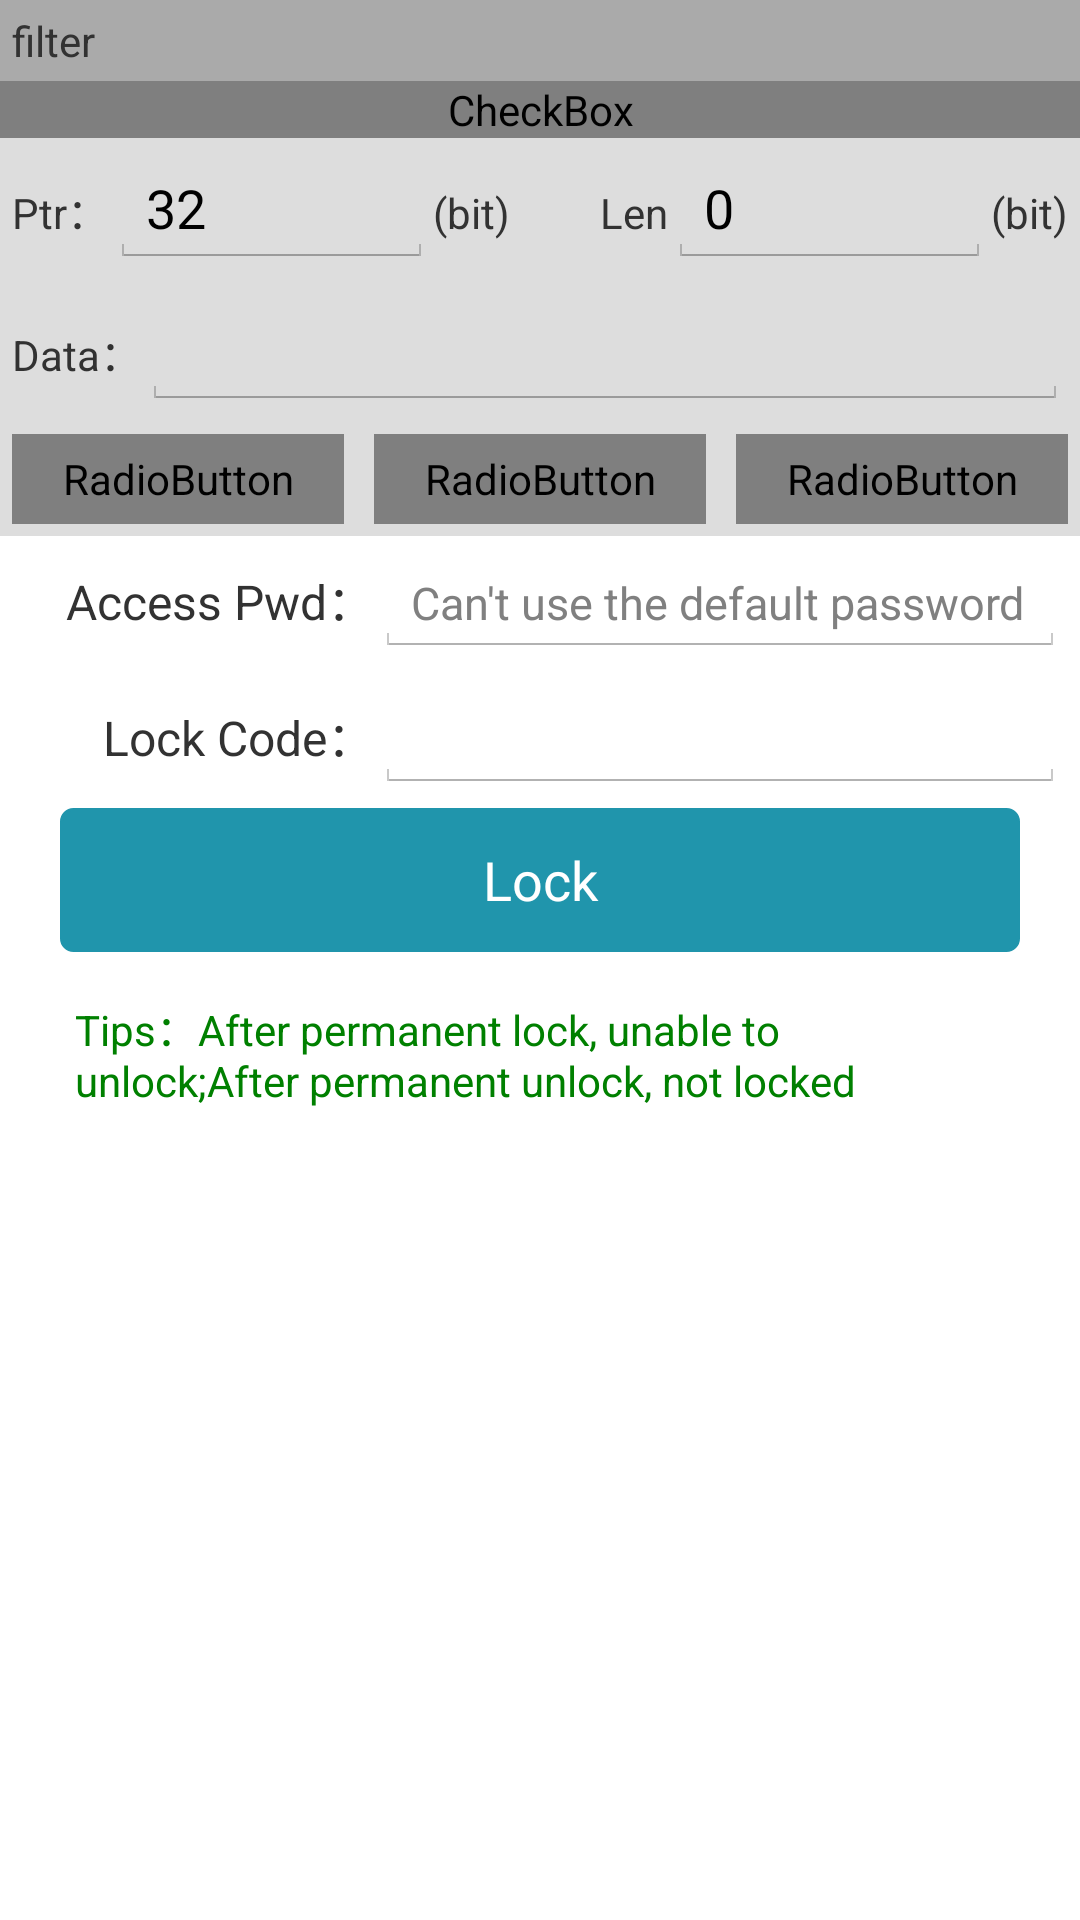

This screen was rendered from an Android layout file. Write that file and the resources it references.
<!-- AndroidManifest.xml: application theme CustomTheme -->
<!-- res/layout/uhf_lock_fragment.xml -->
<?xml version="1.0" encoding="utf-8"?>

<ScrollView xmlns:android="http://schemas.android.com/apk/res/android"
    android:layout_width="match_parent"
    android:layout_height="match_parent"
    android:scrollbars="vertical">

    <LinearLayout
        android:layout_width="match_parent"
        android:layout_height="wrap_content"
        android:orientation="vertical">

        <TextView
            android:layout_width="match_parent"
            android:layout_height="wrap_content"
            android:background="#AAAAAA"
            android:padding="4dp"
            android:text="@string/uhf_title_filter" />

        <CheckBox
            android:id="@+id/cb_filter_lock"
            android:layout_width="match_parent"
            android:layout_height="wrap_content"
            android:background="@color/gray_dd"
            android:text="@string/button_enable"
            android:textColor="@drawable/check_text_color"
            android:textSize="19sp" />

        <LinearLayout
            android:layout_width="match_parent"
            android:layout_height="wrap_content"
            android:background="@color/gray_dd"
            android:padding="4dp">

            <TextView
                android:layout_width="wrap_content"
                android:layout_height="wrap_content"
                android:text="@string/tvPtr" />

            <EditText
                android:id="@+id/etPtr_filter_lock"
                android:layout_width="match_parent"
                android:layout_height="wrap_content"
                android:layout_weight="1"
                android:inputType="numberSigned"
                android:text="32" />

            <TextView
                android:layout_width="wrap_content"
                android:layout_height="wrap_content"
                android:layout_marginRight="30dp"
                android:text="(bit)" />

            <TextView
                android:layout_width="wrap_content"
                android:layout_height="wrap_content"
                android:text="@string/length" />

            <EditText
                android:id="@+id/etLen_filter_lock"
                android:layout_width="match_parent"
                android:layout_height="wrap_content"
                android:layout_weight="1"
                android:inputType="numberSigned"
                android:text="0" />

            <TextView
                android:layout_width="wrap_content"
                android:layout_height="wrap_content"
                android:text="(bit)" />
        </LinearLayout>

        <LinearLayout
            android:layout_width="match_parent"
            android:layout_height="wrap_content"
            android:background="@color/gray_dd"
            android:padding="4dp">

            <TextView
                android:layout_width="wrap_content"
                android:layout_height="wrap_content"
                android:text="@string/tvData_Read" />

            <EditText
                android:id="@+id/etData_filter_lock"
                android:layout_width="match_parent"
                android:layout_height="wrap_content"
                android:hint=""
                android:inputType="textNoSuggestions"
                android:singleLine="true" />
        </LinearLayout>

        <RadioGroup
            android:layout_width="match_parent"
            android:layout_height="wrap_content"
            android:background="@color/gray_dd"
            android:orientation="horizontal"
            android:padding="4dp">

            <RadioButton
                android:id="@+id/rbEPC_filter_lock"
                android:layout_width="0dp"
                android:layout_height="30dp"
                android:layout_weight="1"
                android:background="@drawable/rb_bg"
                android:button="@null"
                android:checked="true"
                android:gravity="center"
                android:text="EPC"
                android:textColor="@drawable/check_text_color" />

            <RadioButton
                android:id="@+id/rbTID_filter_lock"
                android:layout_width="0dp"
                android:layout_height="30dp"
                android:layout_marginLeft="10dp"
                android:layout_weight="1"
                android:background="@drawable/rb_bg"
                android:button="@null"
                android:checked="false"
                android:gravity="center"
                android:text="TID"
                android:textColor="@drawable/check_text_color" />

            <RadioButton
                android:id="@+id/rbUser_filter_lock"
                android:layout_width="0dp"
                android:layout_height="30dp"
                android:layout_marginLeft="10dp"
                android:layout_weight="1"
                android:background="@drawable/rb_bg"
                android:button="@null"
                android:checked="false"
                android:gravity="center"
                android:text="USER"
                android:textColor="@drawable/check_text_color" />
        </RadioGroup>

        <LinearLayout
            android:layout_width="match_parent"
            android:layout_height="wrap_content"
            android:padding="5dp">

            <TextView
                android:layout_width="120dp"
                android:layout_height="wrap_content"
                android:gravity="right"
                android:text="@string/tvAccessPwd"
                android:textSize="16sp" />

            <EditText
                android:id="@+id/EtAccessPwd_Lock"
                android:layout_width="match_parent"
                android:layout_height="wrap_content"
                android:hint="@string/rfid_mgs_lockpwdtip"
                android:textSize="15sp" />
        </LinearLayout>

        <LinearLayout
            android:layout_width="match_parent"
            android:layout_height="wrap_content"
            android:padding="5dp">

            <TextView
                android:layout_width="120dp"
                android:layout_height="wrap_content"
                android:gravity="right"
                android:text="@string/tvLockCode"
                android:textSize="16sp" />

            <EditText
                android:id="@+id/etLockCode"
                android:layout_width="match_parent"
                android:layout_height="wrap_content"
                android:focusable="false"
                android:focusableInTouchMode="true"
                android:textSize="15sp" />
        </LinearLayout>

        <Button
            android:id="@+id/btnLock"
            android:layout_width="match_parent"
            android:layout_height="wrap_content"
            android:layout_marginLeft="20dp"
            android:layout_marginRight="20dp"
            android:background="@drawable/button_bg"
            android:text="@string/uhf_msg_tab_lock"
            android:textColor="@color/white" />

        <TextView
            android:layout_width="match_parent"
            android:layout_height="wrap_content"
            android:layout_marginTop="10dp"
            android:layout_marginLeft="20dp"
            android:layout_marginRight="20dp"
            android:layout_marginBottom="10dp"
            android:gravity="left"
            android:padding="5dp"
            android:text="@string/rfid_mgs_locktip"
            android:textColor="@color/green" />
    </LinearLayout>
</ScrollView>
<!-- resources referenced by this layout -->
<resources>
  <color name="gray_dd">#dddddd</color>
  <color name="green">#008000</color>
  <color name="white">#FFFFFF</color>
  <!-- drawable button_bg (drawable) -->
  <?xml version="1.0" encoding="utf-8"?>
  
  
  <selector xmlns:android="http://schemas.android.com/apk/res/android">
      <item android:drawable="@drawable/button_bg_down" android:state_pressed="true"/>
      <item android:drawable="@drawable/button_bg_up"/>
  
  </selector>
  <string name="button_enable">Enable</string>
  <string name="length">Len</string>
  <string name="rfid_mgs_lockpwdtip">Can\'t use the default password</string>
  <string name="rfid_mgs_locktip">Tips：After permanent lock, unable to unlock;After permanent unlock, not locked</string>
  <string name="tvAccessPwd">Access Pwd：</string>
  <string name="tvData_Read">Data：</string>
  <string name="tvLockCode">Lock Code：</string>
  <string name="tvPtr">Ptr：</string>
  <string name="uhf_msg_tab_lock">Lock</string>
  <string name="uhf_title_filter">filter</string>
  <style name="CustomTheme" parent="android:style/Theme.Holo.Light">
           
           
           
           <item name="android:actionBarTabTextStyle">@style/MyActionBarTabTextStyle</item>
           <item name="android:actionBarStyle">@style/MyActionBarStyle</item>
           <item name="android:homeAsUpIndicator">@drawable/actionbar_back</item>
       </style>
  <!-- drawable button_bg_down (drawable) -->
  <?xml version="1.0" encoding="utf-8"?>
  
  <shape xmlns:android="http://schemas.android.com/apk/res/android" >
  
      <corners
          android:bottomLeftRadius="4dp"
          android:bottomRightRadius="4dp"
          android:topLeftRadius="4dp"
          android:topRightRadius="4dp" />
  
      <padding
          android:bottom="5dp"
          android:left="8dp"
          android:right="8dp"
          android:top="5dp" />
  
      <solid android:color="@color/blue2" />
  
      <stroke
          android:width="1dip"
          android:color="@color/blue2" />
  
  </shape>
  <!-- drawable button_bg_up (drawable) -->
  <?xml version="1.0" encoding="utf-8"?>
  
  <shape xmlns:android="http://schemas.android.com/apk/res/android" >
  
      <corners
          android:bottomLeftRadius="4dp"
          android:bottomRightRadius="4dp"
          android:topLeftRadius="4dp"
          android:topRightRadius="4dp" />
  
      <padding
          android:bottom="5dp"
          android:left="8dp"
          android:right="8dp"
          android:top="5dp" />
  
      <solid android:color="@color/blue1" />
  
      <stroke
          android:width="1dip"
          android:color="@color/blue1" />
  
  </shape>
  <style name="MyActionBarTabTextStyle" parent="android:style/Widget.Holo.Light.ActionBar.TabText">          
           <item name="android:textColor">@drawable/check_text_color</item>
           <item name="android:textSize">12sp</item>
      </style>
  <style name="MyActionBarStyle" parent="@android:style/Widget.Holo.ActionBar">
          
        
      </style>
  <color name="blue2">#2398bc</color>
  <color name="blue1">#2095ac</color>
</resources>
